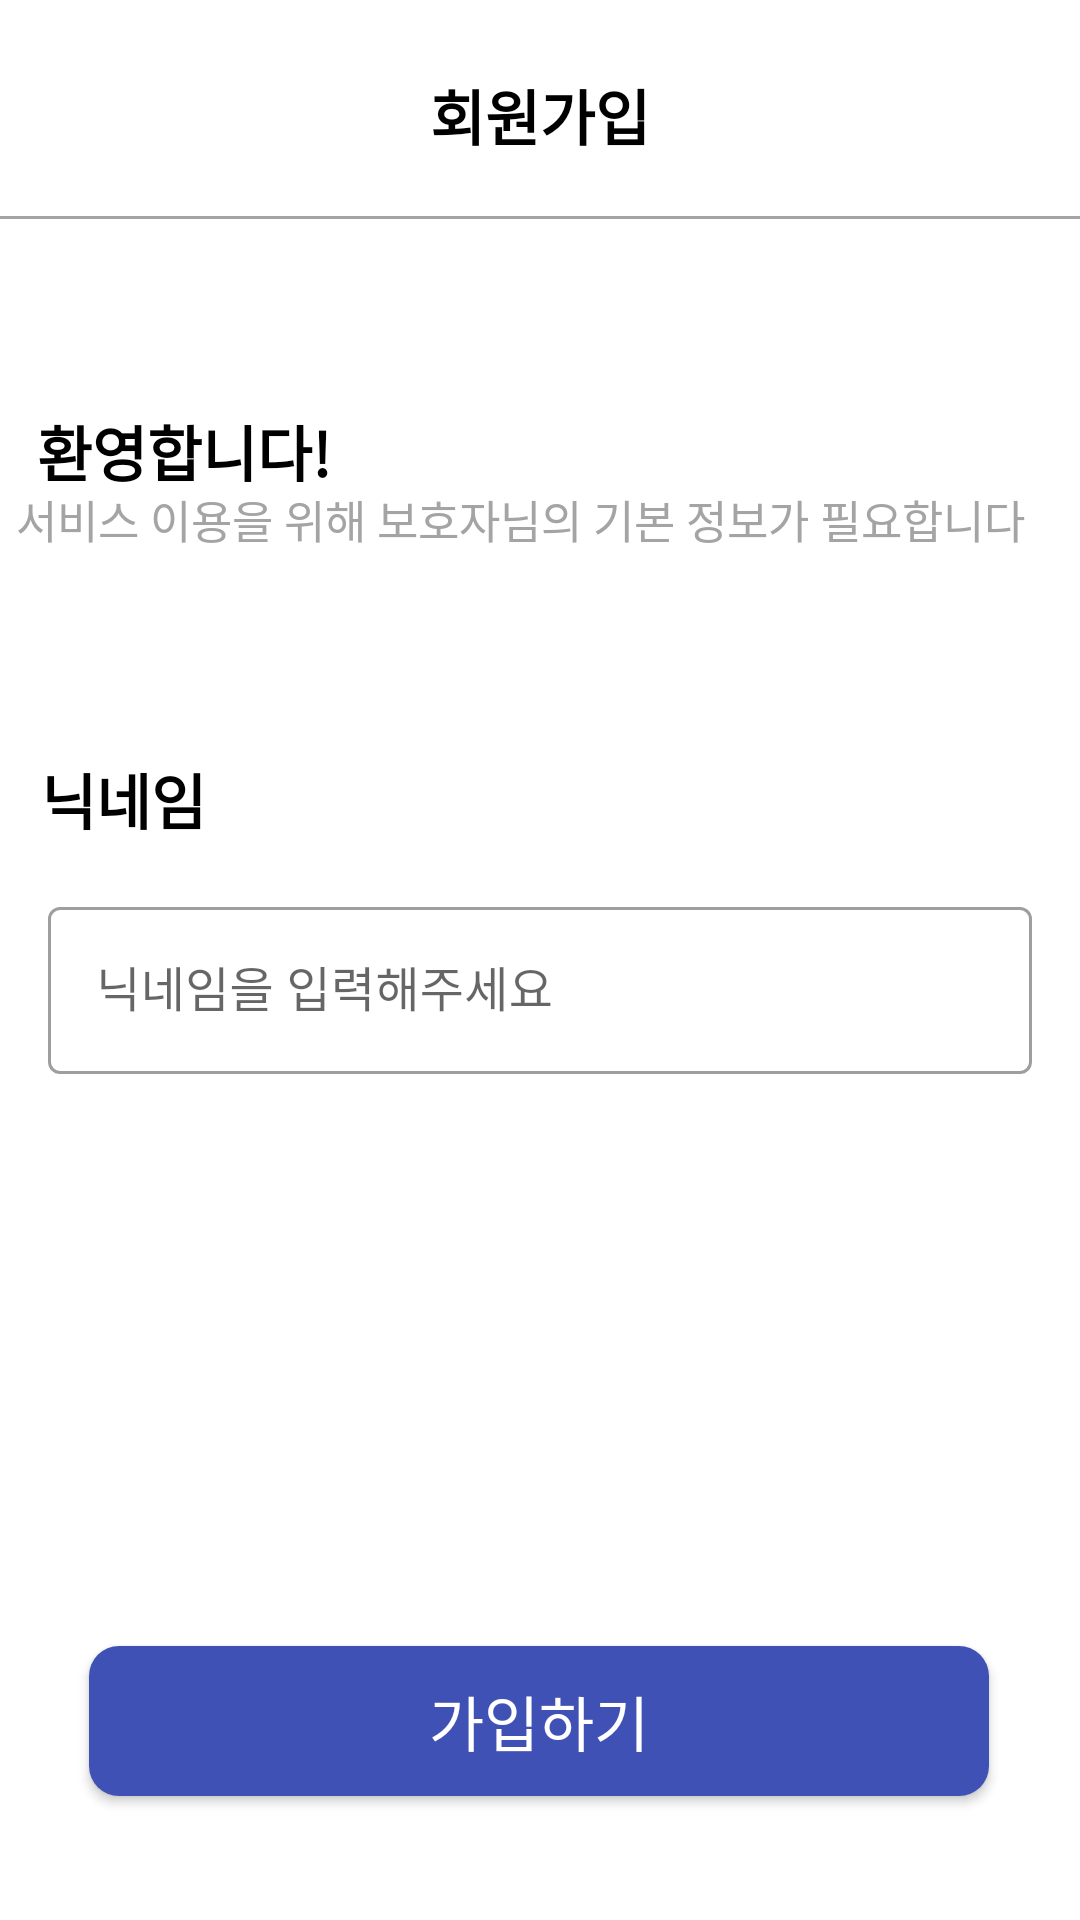

Produce the Android XML layout that renders to this screen, including the resource entries it uses.
<!-- AndroidManifest.xml: application theme Theme.PetHealthApplication -->
<!-- res/layout/activity_join_simple.xml -->
<?xml version="1.0" encoding="utf-8"?>
<androidx.constraintlayout.widget.ConstraintLayout xmlns:android="http://schemas.android.com/apk/res/android"
    xmlns:app="http://schemas.android.com/apk/res-auto"
    xmlns:tools="http://schemas.android.com/tools"
    android:layout_width="match_parent"
    android:layout_height="match_parent"
    tools:context=".JoinSimpleActivity">

    <TextView
        android:id="@+id/textView"
        android:layout_width="wrap_content"
        android:layout_height="wrap_content"
        android:text="회원가입"
        android:textColor="@color/black"
        android:textStyle="bold"
        android:textSize="20sp"
        app:layout_constraintBottom_toBottomOf="parent"
        app:layout_constraintEnd_toEndOf="parent"
        app:layout_constraintStart_toStartOf="parent"
        app:layout_constraintTop_toTopOf="parent"
        app:layout_constraintVertical_bias="0.039" />

    <View
        android:layout_width="match_parent"
        android:layout_height="1dp"
        android:layout_marginTop="72dp"
        android:layout_marginBottom="246dp"
        android:background="#A4A4A4"
        app:layout_constraintEnd_toEndOf="parent"
        app:layout_constraintStart_toStartOf="parent"
        app:layout_constraintTop_toTopOf="parent"
        tools:ignore="MissingConstraints" />

    <TextView
        android:id="@+id/textView2"
        android:layout_width="wrap_content"
        android:layout_height="wrap_content"
        android:text="환영합니다!"
        android:textColor="@color/black"
        android:textStyle="bold"
        android:textSize="20sp"
        app:layout_constraintBottom_toBottomOf="parent"
        app:layout_constraintEnd_toEndOf="parent"
        app:layout_constraintHorizontal_bias="0.047"
        app:layout_constraintStart_toStartOf="parent"
        app:layout_constraintTop_toTopOf="parent"
        app:layout_constraintVertical_bias="0.222" />

    <TextView
        android:id="@+id/textView3"
        android:layout_width="wrap_content"
        android:layout_height="wrap_content"
        android:text="서비스 이용을 위해 보호자님의 기본 정보가 필요합니다"
        android:textColor="#A4A4A4"
        android:textSize="15sp"
        app:layout_constraintBottom_toBottomOf="parent"
        app:layout_constraintEnd_toEndOf="parent"
        app:layout_constraintHorizontal_bias="0.219"
        app:layout_constraintStart_toStartOf="parent"
        app:layout_constraintTop_toTopOf="parent"
        app:layout_constraintVertical_bias="0.262" />

    <TextView
        android:id="@+id/textView4"
        android:layout_width="wrap_content"
        android:layout_height="wrap_content"
        android:text="닉네임"
        android:textColor="@color/black"
        android:textStyle="bold"
        android:textSize="20sp"
        app:layout_constraintBottom_toBottomOf="parent"
        app:layout_constraintEnd_toEndOf="parent"
        app:layout_constraintHorizontal_bias="0.045"
        app:layout_constraintStart_toStartOf="parent"
        app:layout_constraintTop_toTopOf="parent"
        app:layout_constraintVertical_bias="0.412" />

    <com.google.android.material.textfield.TextInputLayout
        style="@style/Widget.MaterialComponents.TextInputLayout.OutlinedBox"
        android:id="@+id/pet_name"
        android:layout_width="match_parent"
        android:layout_height="wrap_content"
        android:layout_margin="16dp"
        android:hint="닉네임을 입력해주세요"
        app:layout_constraintTop_toBottomOf="@id/textView4"
        app:layout_constraintStart_toStartOf="parent"
        app:layout_constraintEnd_toEndOf="parent">
        <com.google.android.material.textfield.TextInputEditText
            android:layout_width="match_parent"
            android:layout_height="wrap_content" />
    </com.google.android.material.textfield.TextInputLayout>

    <androidx.appcompat.widget.AppCompatButton
        android:id="@+id/join_button"
        android:layout_width="300dp"
        android:layout_height="50dp"
        android:text="가입하기"
        android:gravity="center"
        android:textColor="#ffffff"
        android:textSize="20dp"
        android:background="@drawable/button_draw"
        app:layout_constraintBottom_toBottomOf="parent"
        app:layout_constraintEnd_toEndOf="parent"
        app:layout_constraintHorizontal_bias="0.495"
        app:layout_constraintStart_toStartOf="parent"
        app:layout_constraintTop_toTopOf="parent"
        app:layout_constraintVertical_bias="0.93"/>

</androidx.constraintlayout.widget.ConstraintLayout>
<!-- resources referenced by this layout -->
<resources>
  <color name="black">#FF000000</color>
  <!-- drawable button_draw (drawable) -->
  <?xml version="1.0" encoding="utf-8"?>
  <selector xmlns:android="http://schemas.android.com/apk/res/android">
      <item
          android:bottom="1dp"
          android:left="1dp"
          android:right="1dp"
          android:top="1dp">
      <shape android:shape="rectangle">
          <solid android:color="#3F51B5" />
          <corners android:radius="10dp" />
      </shape>
      </item>
  
  </selector>
  <style name="Theme.PetHealthApplication" parent="Base.Theme.PetHealthApplication" />
  <style name="Base.Theme.PetHealthApplication" parent="Theme.MaterialComponents.Light">
          
          
          <item name="android:windowNoTitle">true</item>
          <item name="windowNoTitle">true</item>
          <item name="windowActionBar">false</item>
          <item name="android:statusBarColor">@color/black</item>
      </style>
  
      //캘린더 날짜의 스타일 설정
</resources>
